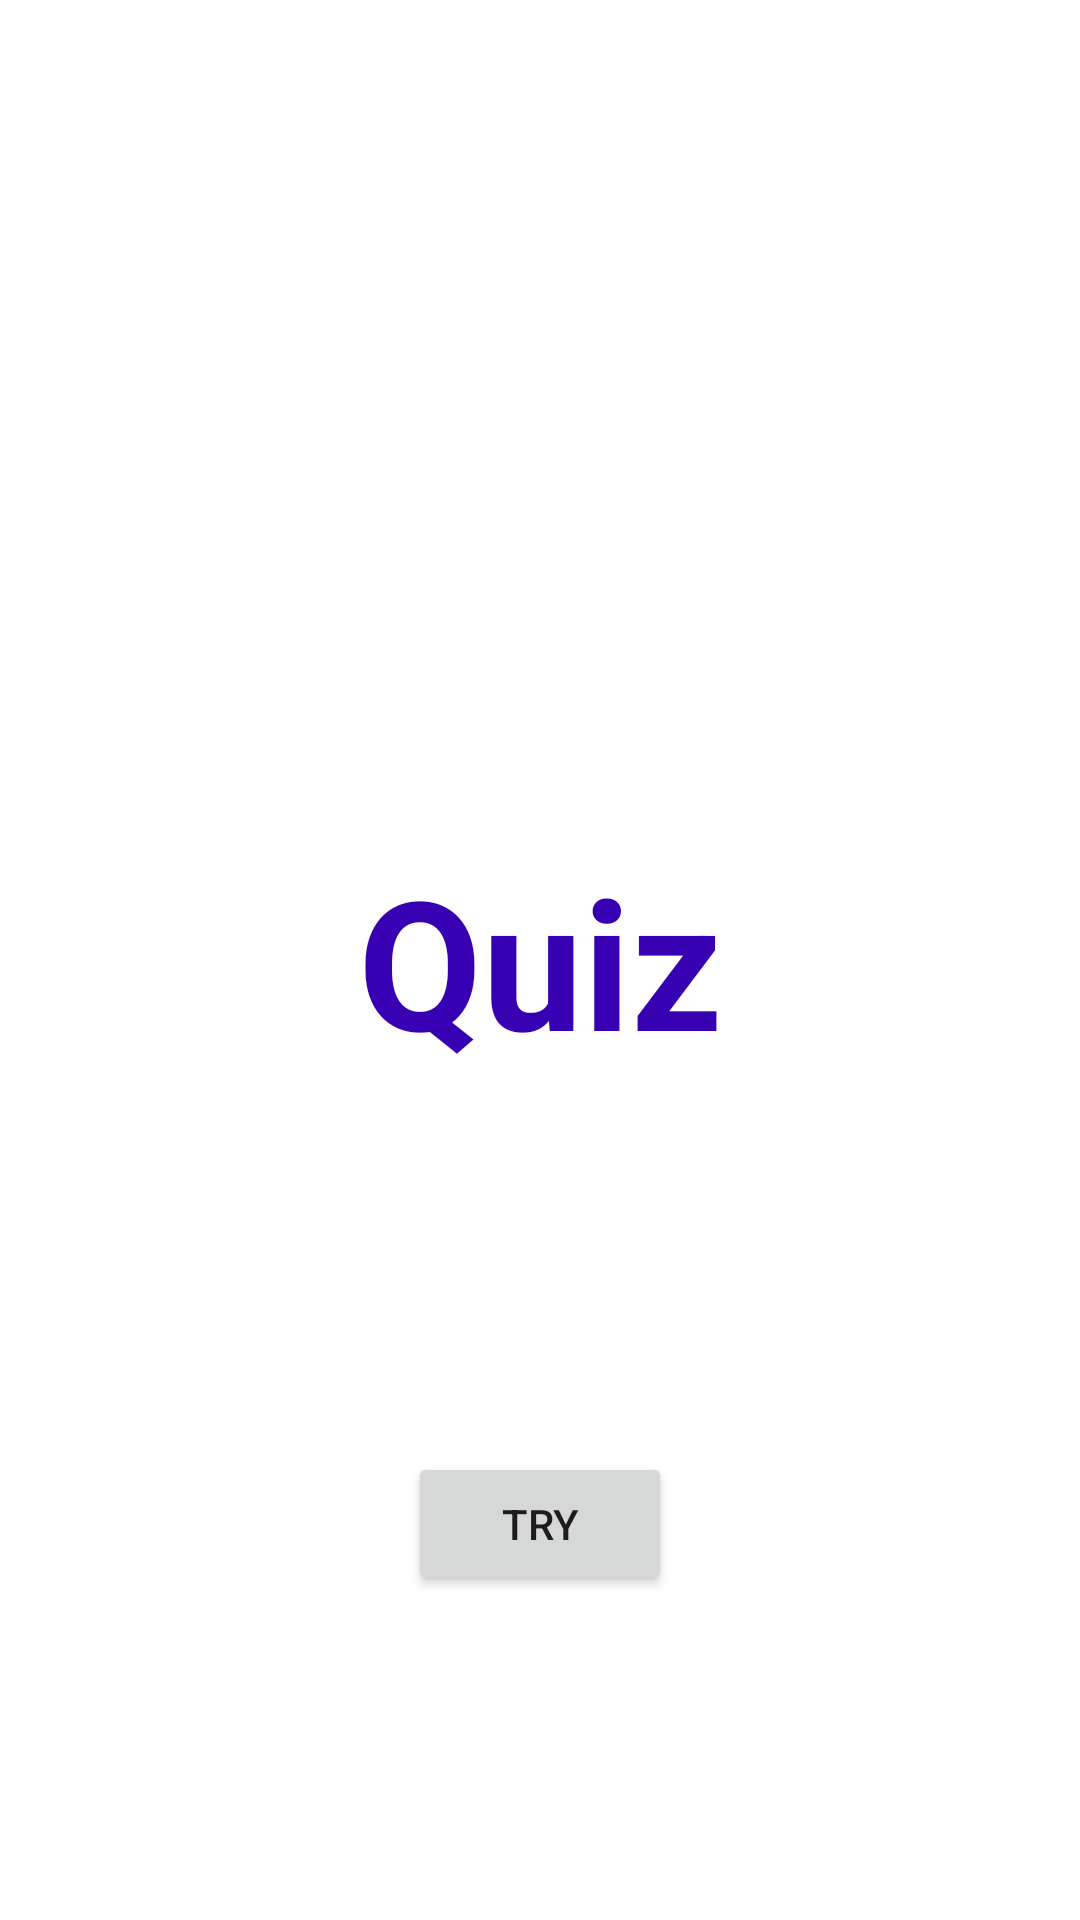

This screen was rendered from an Android layout file. Write that file and the resources it references.
<!-- AndroidManifest.xml: application theme Theme.S20010Quiz -->
<!-- res/layout/activity_main.xml -->
<?xml version="1.0" encoding="utf-8"?>
<androidx.constraintlayout.widget.ConstraintLayout xmlns:android="http://schemas.android.com/apk/res/android"
    xmlns:app="http://schemas.android.com/apk/res-auto"
    xmlns:tools="http://schemas.android.com/tools"
    android:layout_width="match_parent"
    android:layout_height="match_parent"
    tools:context=".MainActivity">

    <TextView
        android:id="@+id/Title"
        android:layout_width="wrap_content"
        android:layout_height="wrap_content"
        android:text="Quiz"
        android:textColor="@color/purple_700"
        android:textSize="60sp"
        android:textStyle="bold"
        app:layout_constraintBottom_toBottomOf="parent"
        app:layout_constraintEnd_toEndOf="parent"
        app:layout_constraintStart_toStartOf="parent"
        app:layout_constraintTop_toTopOf="parent" />

    <Button
        android:id="@+id/Try"
        android:layout_width="wrap_content"
        android:layout_height="wrap_content"
        android:layout_marginTop="16dp"
        android:text="TRY"
        app:layout_constraintBottom_toBottomOf="parent"
        app:layout_constraintEnd_toEndOf="parent"
        app:layout_constraintStart_toStartOf="parent"
        app:layout_constraintTop_toBottomOf="@+id/Title" />
</androidx.constraintlayout.widget.ConstraintLayout>
<!-- resources referenced by this layout -->
<resources>
  <style name="Theme.S20010Quiz" parent="Theme.MaterialComponents.DayNight.DarkActionBar">
          
          <item name="colorPrimary">@color/purple_500</item>
          <item name="colorPrimaryVariant">@color/purple_700</item>
          <item name="colorOnPrimary">@color/white</item>
          
          <item name="colorSecondary">@color/teal_200</item>
          <item name="colorSecondaryVariant">@color/teal_700</item>
          <item name="colorOnSecondary">@color/black</item>
          
          <item name="android:statusBarColor" tools:targetApi="l">?attr/colorPrimaryVariant</item>
          
      </style>
  <!-- not gathered from this repository: default colours our renderer supplied (Android Studio template values) -->
  <color name="purple_500">#FF6200EE</color>
  <color name="purple_700">#FF3700B3</color>
  <color name="teal_200">#FF03DAC5</color>
  <color name="teal_700">#FF018786</color>
  <color name="black">#FF000000</color>
  <color name="white">#FFFFFFFF</color>
</resources>
